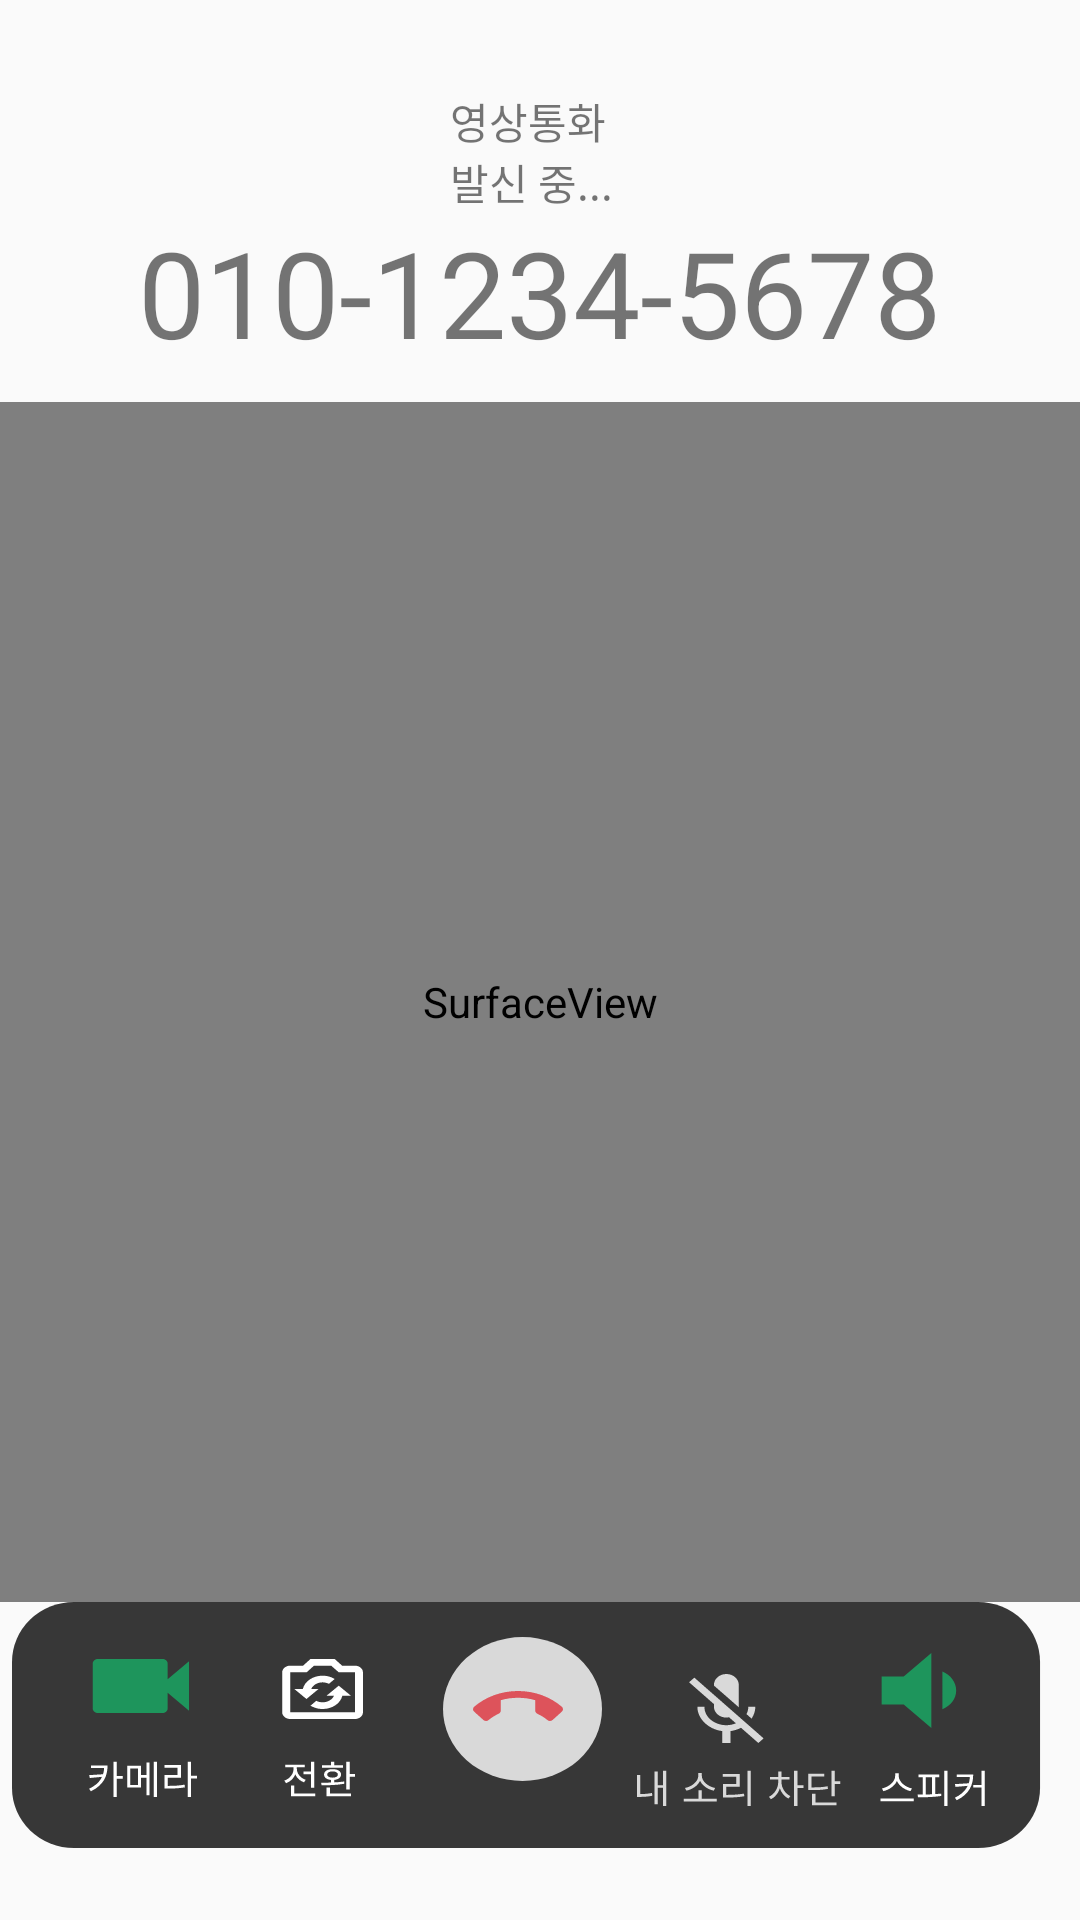

Produce the Android XML layout that renders to this screen, including the resource entries it uses.
<!-- AndroidManifest.xml: application theme Theme.SmartphoneHelper -->
<!-- res/layout/activity_vc_makingcall.xml -->
<?xml version="1.0" encoding="utf-8"?>
<LinearLayout xmlns:android="http://schemas.android.com/apk/res/android"
    xmlns:app="http://schemas.android.com/apk/res-auto"
    android:layout_width="match_parent"
    android:layout_height="match_parent"
    android:gravity="center_horizontal"
    android:orientation="vertical">

    <TextView
        android:id="@+id/textView1"
        android:layout_width="wrap_content"
        android:layout_height="wrap_content"
        android:layout_marginLeft="150dp"
        android:layout_marginTop="30dp"
        android:layout_marginRight="150dp"
        android:layout_weight="0"
        android:text="영상통화 발신 중..." />

    <LinearLayout
        android:layout_width="wrap_content"
        android:layout_height="wrap_content">

    </LinearLayout>

    <TextView
        android:layout_width="wrap_content"
        android:layout_height="wrap_content"
        android:text="010-1234-5678"
        android:textSize="40dp" />

    <SurfaceView
        android:id="@+id/surfaceView1"
        android:layout_width="400dp"
        android:layout_height="400dp"
        android:layout_marginTop="10dp" />

    <FrameLayout
        android:layout_width="wrap_content"
        android:layout_height="wrap_content">

        <ImageView
            android:id="@+id/imageView4"
            android:layout_width="352dp"
            android:layout_height="match_parent"
            android:scaleType="fitXY"
            app:srcCompat="@drawable/ic_component_58" />

        <LinearLayout
            android:layout_width="match_parent"
            android:layout_height="69dp"
            android:layout_weight="0"
            android:gravity="center">

            <ImageButton
                android:id="@+id/icon_vc_off1"
                android:layout_width="80dp"
                android:layout_height="match_parent"
                android:src="@drawable/ic_off"
                android:background="@android:color/transparent" />

        </LinearLayout>
    </FrameLayout>
</LinearLayout>
<!-- resources referenced by this layout -->
<resources>
  <!-- drawable ic_component_58: vector/xml drawable (drawable, 6925 chars, omitted) -->
  <!-- drawable ic_off (drawable) -->
  <vector xmlns:android="http://schemas.android.com/apk/res/android"
      android:width="105dp"
      android:height="86dp"
      android:viewportWidth="105"
      android:viewportHeight="86">
    <path
        android:pathData="M20,44a26.5,24 0,1 0,53 0a26.5,24 0,1 0,-53 0z"
        android:fillColor="#D9D9D9"/>
    <path
        android:pathData="M45,40.26C43,40.26 41.06,40.54 39.25,41.07V44.57C39.25,45.02 38.96,45.4 38.55,45.58C37.33,46.14 36.21,46.85 35.21,47.67C35,47.88 34.69,48 34.38,48C34,48 33.69,47.86 33.46,47.66L30.36,44.86C30.14,44.66 30,44.38 30,44.07C30,43.76 30.14,43.47 30.36,43.27C34.17,40 39.33,38 45,38C50.67,38 55.83,40 59.64,43.27C59.86,43.47 60,43.76 60,44.07C60,44.38 59.86,44.66 59.64,44.86L56.54,47.66C56.31,47.86 56,48 55.63,48C55.31,48 55,47.88 54.78,47.67C53.79,46.85 52.67,46.14 51.45,45.58C51.04,45.4 50.75,45.02 50.75,44.57V41.07C48.94,40.54 47,40.26 45,40.26Z"
        android:fillColor="#DD535B"/>
  </vector>
  <style name="Theme.SmartphoneHelper" parent="Theme.AppCompat.DayNight.DarkActionBar">
          
          <item name="colorPrimary">@color/purple_500</item>
          <item name="colorPrimaryVariant">@color/purple_700</item>
          <item name="colorOnPrimary">@color/white</item>
          
          <item name="colorSecondary">@color/teal_200</item>
          <item name="colorSecondaryVariant">@color/teal_700</item>
          <item name="colorOnSecondary">@color/black</item>
          
          <item name="android:statusBarColor" tools:targetApi="l">?attr/colorPrimaryVariant</item>
          
      </style>
  <color name="purple_500">#FF6200EE</color>
  <color name="purple_700">#FF3700B3</color>
  <color name="white">#FFFFFFFF</color>
  <color name="teal_200">#FF03DAC5</color>
  <color name="teal_700">#FF018786</color>
  <color name="black">#FF000000</color>
</resources>
